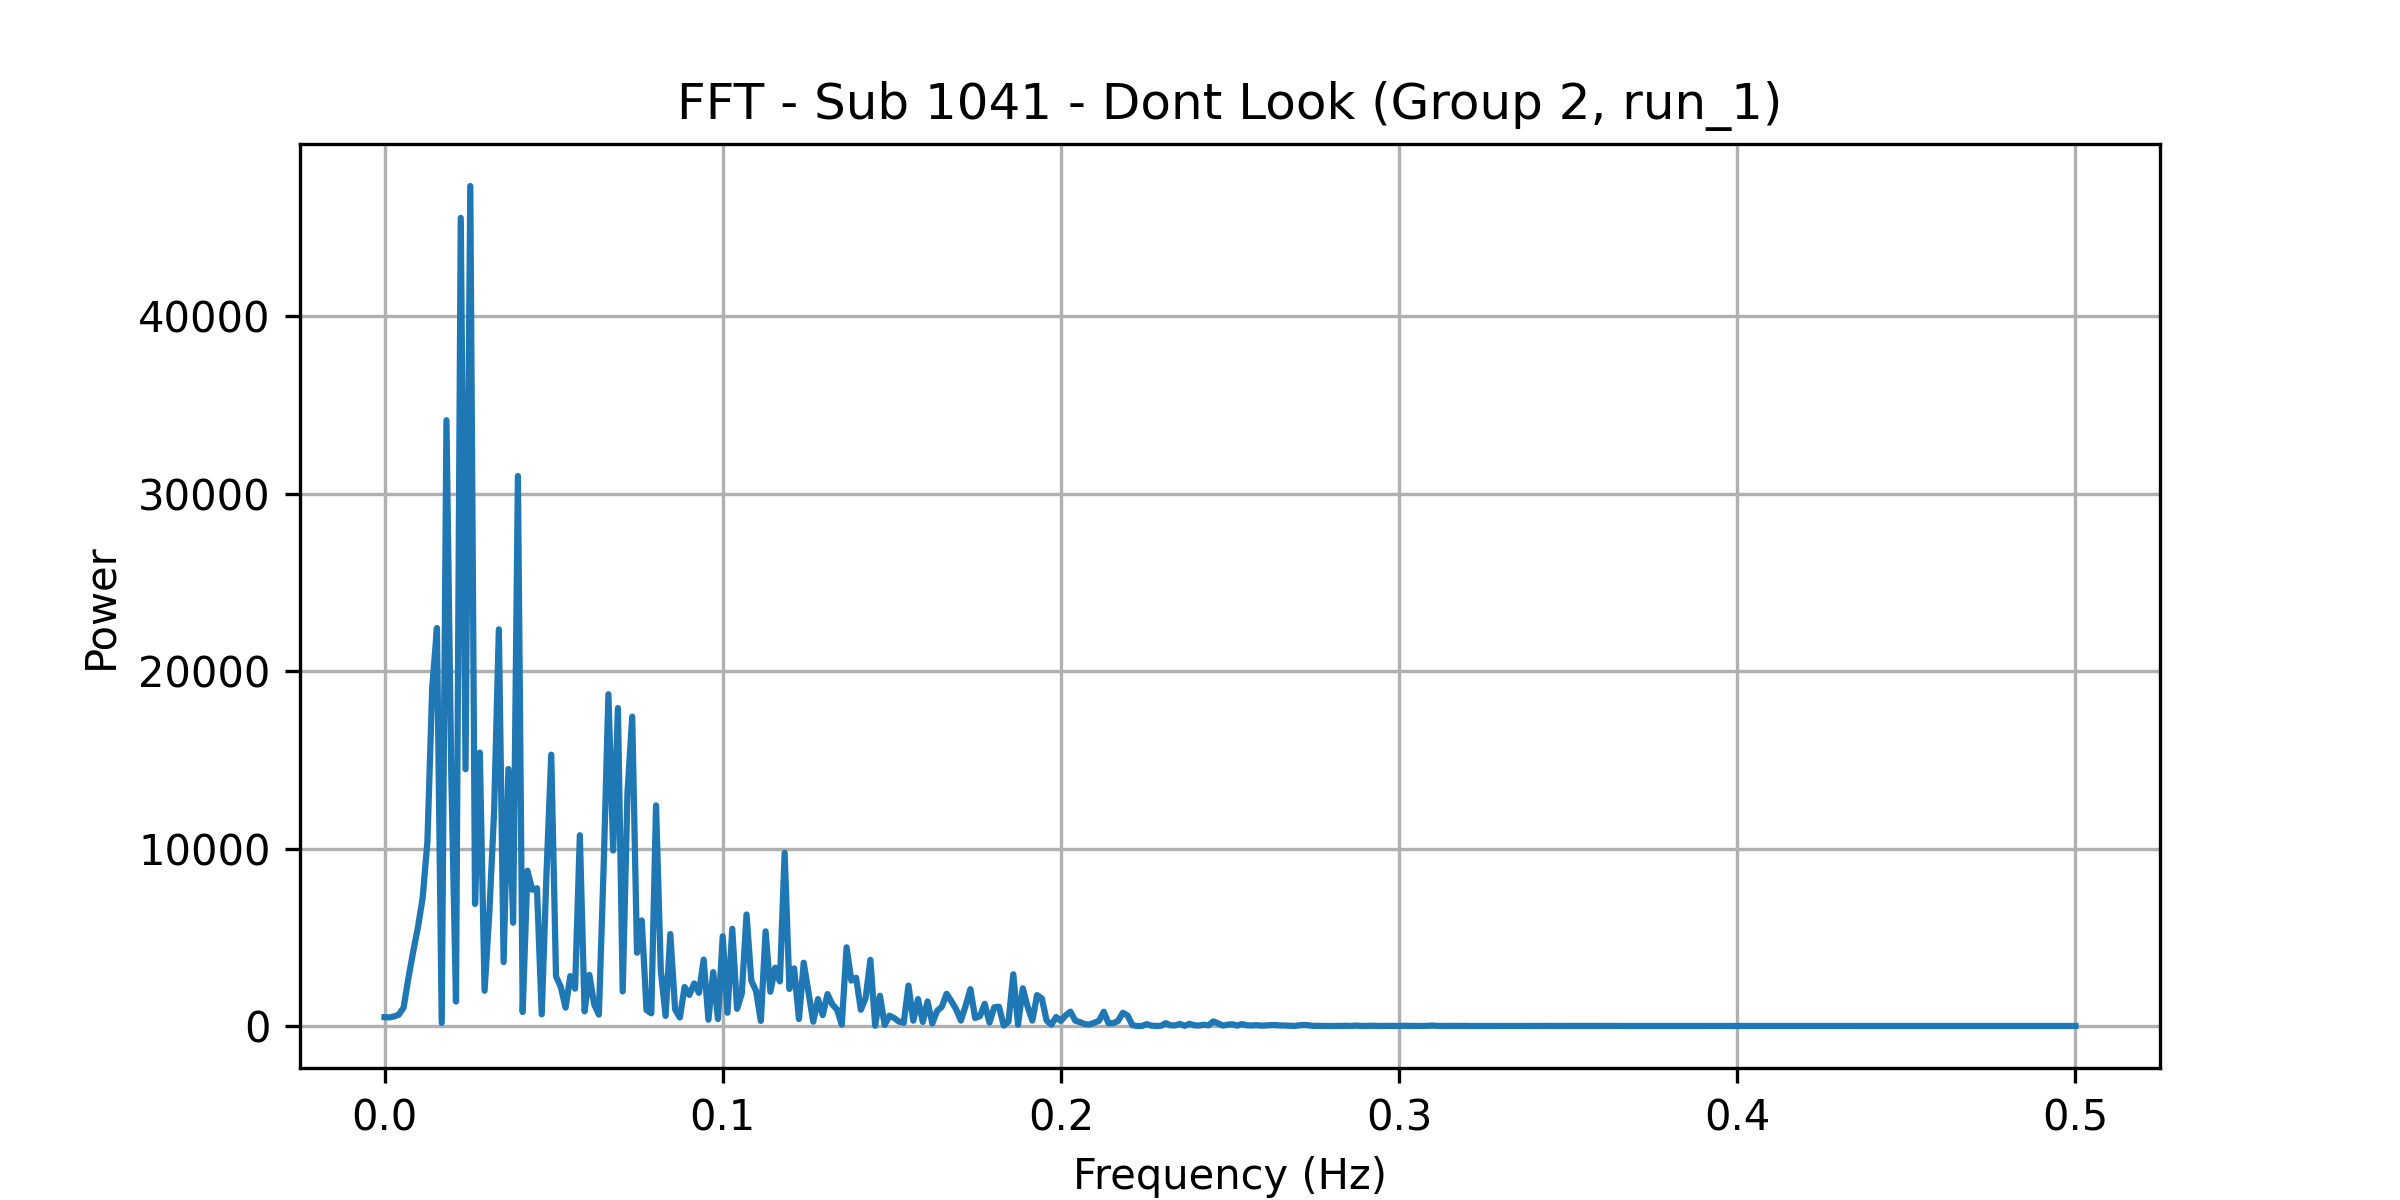

Data behind this chart, as committed beside it:
frequency, power
0.0, 499.1
0.001408, 484.7
0.002817, 538.5
0.004225, 640.5
0.005634, 1039
0.007042, 2686
0.008451, 4171
0.009859, 5542
0.01127, 7211
0.01268, 10386
0.01408, 19022
0.01549, 22427
0.0169, 175.7
0.01831, 34132
0.01972, 14299
0.02113, 1377
0.02254, 45535
0.02394, 14470
0.02535, 47332
0.02676, 6879
0.02817, 15405
0.02958, 1988
0.03099, 6378
0.03239, 12056
0.0338, 22349
0.03521, 3601
0.03662, 14480
0.03803, 5818
0.03944, 30987
0.04085, 787.2
0.04225, 8745
0.04366, 7678
0.04507, 7761
0.04648, 659.6
0.04789, 8587
0.0493, 15289
0.0507, 2797
0.05211, 2204
0.05352, 1035
0.05493, 2813
0.05634, 2105
0.05775, 10749
0.05915, 827.6
0.06056, 2881
0.06197, 1230
0.06338, 642.2
0.06479, 8966
0.0662, 18693
0.06761, 9890
0.06901, 17915
0.07042, 1949
0.07183, 13129
0.07324, 17432
0.07465, 4128
0.07606, 5946
0.07746, 900.6
0.07887, 712.5
0.08028, 12430
0.08169, 3116
0.0831, 569.7
... 296 more rows
